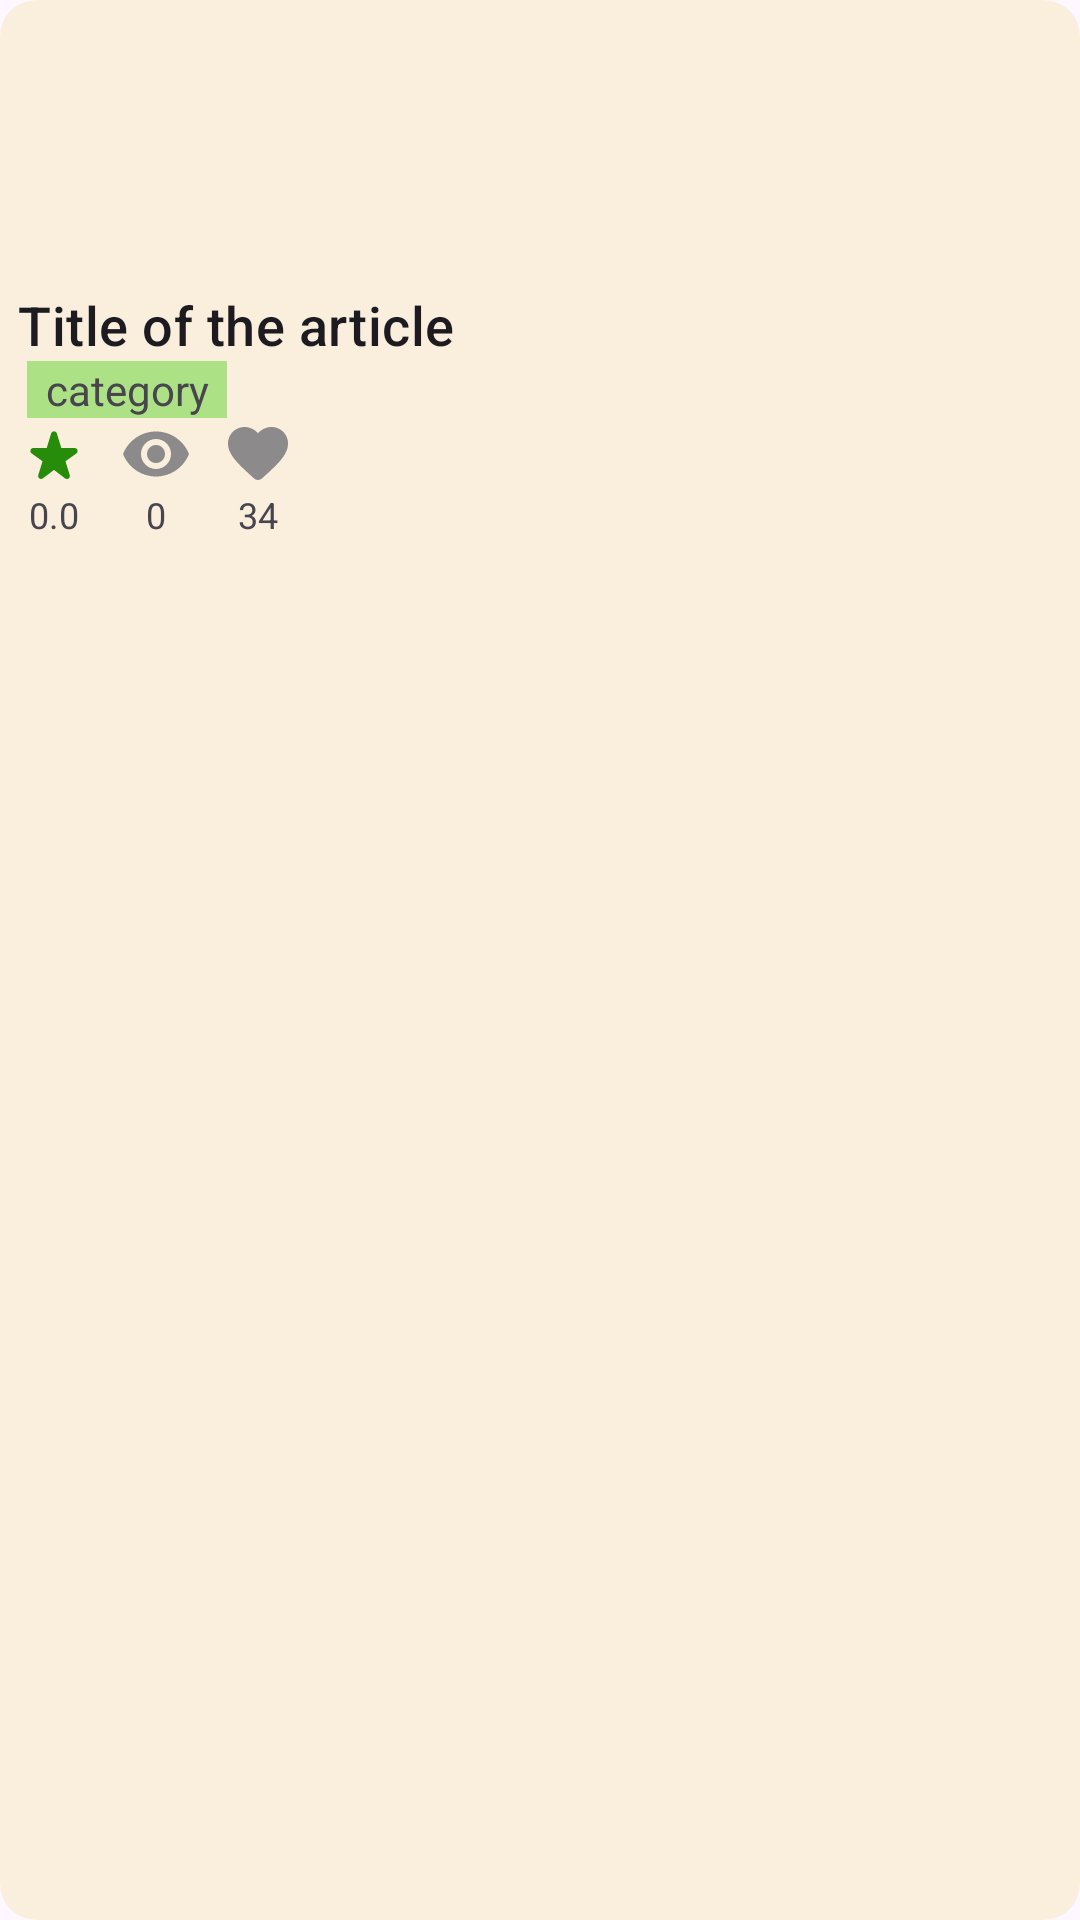

Here is an Android app screen rendered from its layout file. Give the layout XML and the strings, colors and styles it references.
<!-- AndroidManifest.xml: application theme Theme.CookMaster -->
<!-- res/layout/article_item2.xml -->
<?xml version="1.0" encoding="utf-8"?>
<com.google.android.material.card.MaterialCardView xmlns:android="http://schemas.android.com/apk/res/android"
    android:layout_width="match_parent"
    android:layout_height="wrap_content"
    android:layout_margin="6dp"
    android:id="@+id/article_item2_layout"
    style="@style/Widget.Material3.CardView.Filled"
    android:backgroundTint="@color/surfaceColor"
    >
    <LinearLayout
        android:layout_width="match_parent"
        android:layout_height="wrap_content"
        android:orientation="vertical">
        <ImageView
            android:id="@+id/article_item2_image"
            android:layout_width="match_parent"
            android:layout_height="90dp"
            android:src="@drawable/cooking"
            android:scaleType="centerCrop" />

        <RelativeLayout
            android:layout_width="match_parent"
            android:layout_height="match_parent"
            android:orientation="horizontal"
            android:padding="6dp">
            <LinearLayout
                android:layout_width="wrap_content"
                android:layout_height="wrap_content"
                android:orientation="vertical">
                <TextView
                    android:id="@+id/article_item2_title"
                    android:layout_width="280dp"
                    android:layout_height="wrap_content"
                    android:text="Title of the article"
                    android:gravity="center_vertical"
                    android:textSize="18sp"
                    android:textAppearance="?attr/textAppearanceTitleMedium"/>

                <TextView
                    android:id="@+id/article_item2_category"
                    android:layout_width="wrap_content"
                    android:layout_height="wrap_content"
                    android:text="category"
                    android:background="@color/light_green"
                    android:paddingHorizontal="6dp"
                    android:layout_marginStart="3dp"
                    android:gravity="center" />

                <LinearLayout
                    android:layout_width="wrap_content"
                    android:layout_height="wrap_content"
                    android:orientation="horizontal">

                    <TextView
                        android:id="@+id/article_item2_rating"
                        android:layout_width="wrap_content"
                        android:layout_height="wrap_content"
                        android:text="0.0"
                        android:drawableTop="@drawable/rating_icon"
                        android:gravity="center"
                        android:drawableTint="#268C0A"
                        android:textSize="12sp" />

                    <TextView
                        android:id="@+id/article_item2_view_count"
                        android:layout_width="wrap_content"
                        android:layout_height="wrap_content"
                        android:text="0"
                        android:drawableTop="@drawable/eye_icon"
                        android:gravity="center"
                        android:drawableTint="@color/inactiveColor"
                        android:textSize="12sp"
                        android:layout_marginHorizontal="10dp"/>

                    <TextView
                        android:id="@+id/article_item2_favorite_count"
                        android:layout_width="wrap_content"
                        android:layout_height="wrap_content"
                        android:gravity="center"
                        android:text="34"
                        android:drawableTint="@color/inactiveColor"
                        android:textSize="12sp"
                        android:drawableTop="@drawable/favorite_icon" />
                    />
                </LinearLayout>

            </LinearLayout>


        </RelativeLayout>
    </LinearLayout>

</com.google.android.material.card.MaterialCardView>
<!-- resources referenced by this layout -->
<resources>
  <color name="inactiveColor">#8C8A8A</color>
  <color name="light_green">#ACE185</color>
  <color name="surfaceColor">#FAEFDD</color>
  <!-- drawable eye_icon (drawable) -->
  <vector xmlns:android="http://schemas.android.com/apk/res/android"
      android:height="24dp"
      android:tint="#000000"
      android:viewportHeight="24"
      android:viewportWidth="24"
      android:width="24dp">
        
      <path android:fillColor="@android:color/white" android:pathData="M12,4.5C7,4.5 2.73,7.61 1,12c1.73,4.39 6,7.5 11,7.5s9.27,-3.11 11,-7.5c-1.73,-4.39 -6,-7.5 -11,-7.5zM12,17c-2.76,0 -5,-2.24 -5,-5s2.24,-5 5,-5 5,2.24 5,5 -2.24,5 -5,5zM12,9c-1.66,0 -3,1.34 -3,3s1.34,3 3,3 3,-1.34 3,-3 -1.34,-3 -3,-3z"/>
      
  </vector>
  <!-- drawable favorite_icon (drawable) -->
  <vector xmlns:android="http://schemas.android.com/apk/res/android"
      android:height="24dp"
      android:tint="#000000"
      android:viewportHeight="24"
      android:viewportWidth="24"
      android:width="24dp">
        
      <path android:fillColor="@android:color/white" android:pathData="M13.35,20.13c-0.76,0.69 -1.93,0.69 -2.69,-0.01l-0.11,-0.1C5.3,15.27 1.87,12.16 2,8.28c0.06,-1.7 0.93,-3.33 2.34,-4.29 2.64,-1.8 5.9,-0.96 7.66,1.1 1.76,-2.06 5.02,-2.91 7.66,-1.1 1.41,0.96 2.28,2.59 2.34,4.29 0.14,3.88 -3.3,6.99 -8.55,11.76l-0.1,0.09z"/>
      
  </vector>
  <!-- drawable rating_icon (drawable) -->
  <vector xmlns:android="http://schemas.android.com/apk/res/android"
      android:height="24dp"
      android:tint="#FFD500"
      android:viewportHeight="24"
      android:viewportWidth="24"
      android:width="24dp">
        
      <path android:fillColor="@android:color/white"
          android:pathData="M14.43,10l-1.47,-4.84c-0.29,-0.95 -1.63,-0.95 -1.91,0L9.57,10H5.12c-0.97,0 -1.37,1.25 -0.58,1.81l3.64,2.6l-1.43,4.61c-0.29,0.93 0.79,1.68 1.56,1.09L12,17.31l3.69,2.81c0.77,0.59 1.85,-0.16 1.56,-1.09l-1.43,-4.61l3.64,-2.6c0.79,-0.57 0.39,-1.81 -0.58,-1.81H14.43z"/>
      
  </vector>
  <style name="Theme.CookMaster" parent="Base.Theme.CookMaster">
          <item name="android:statusBarColor">@color/activeColor</item>
      </style>
  <style name="Base.Theme.CookMaster" parent="Theme.Material3.DayNight.NoActionBar">
          
          
  
      </style>
  <color name="activeColor">#816360</color>
</resources>
